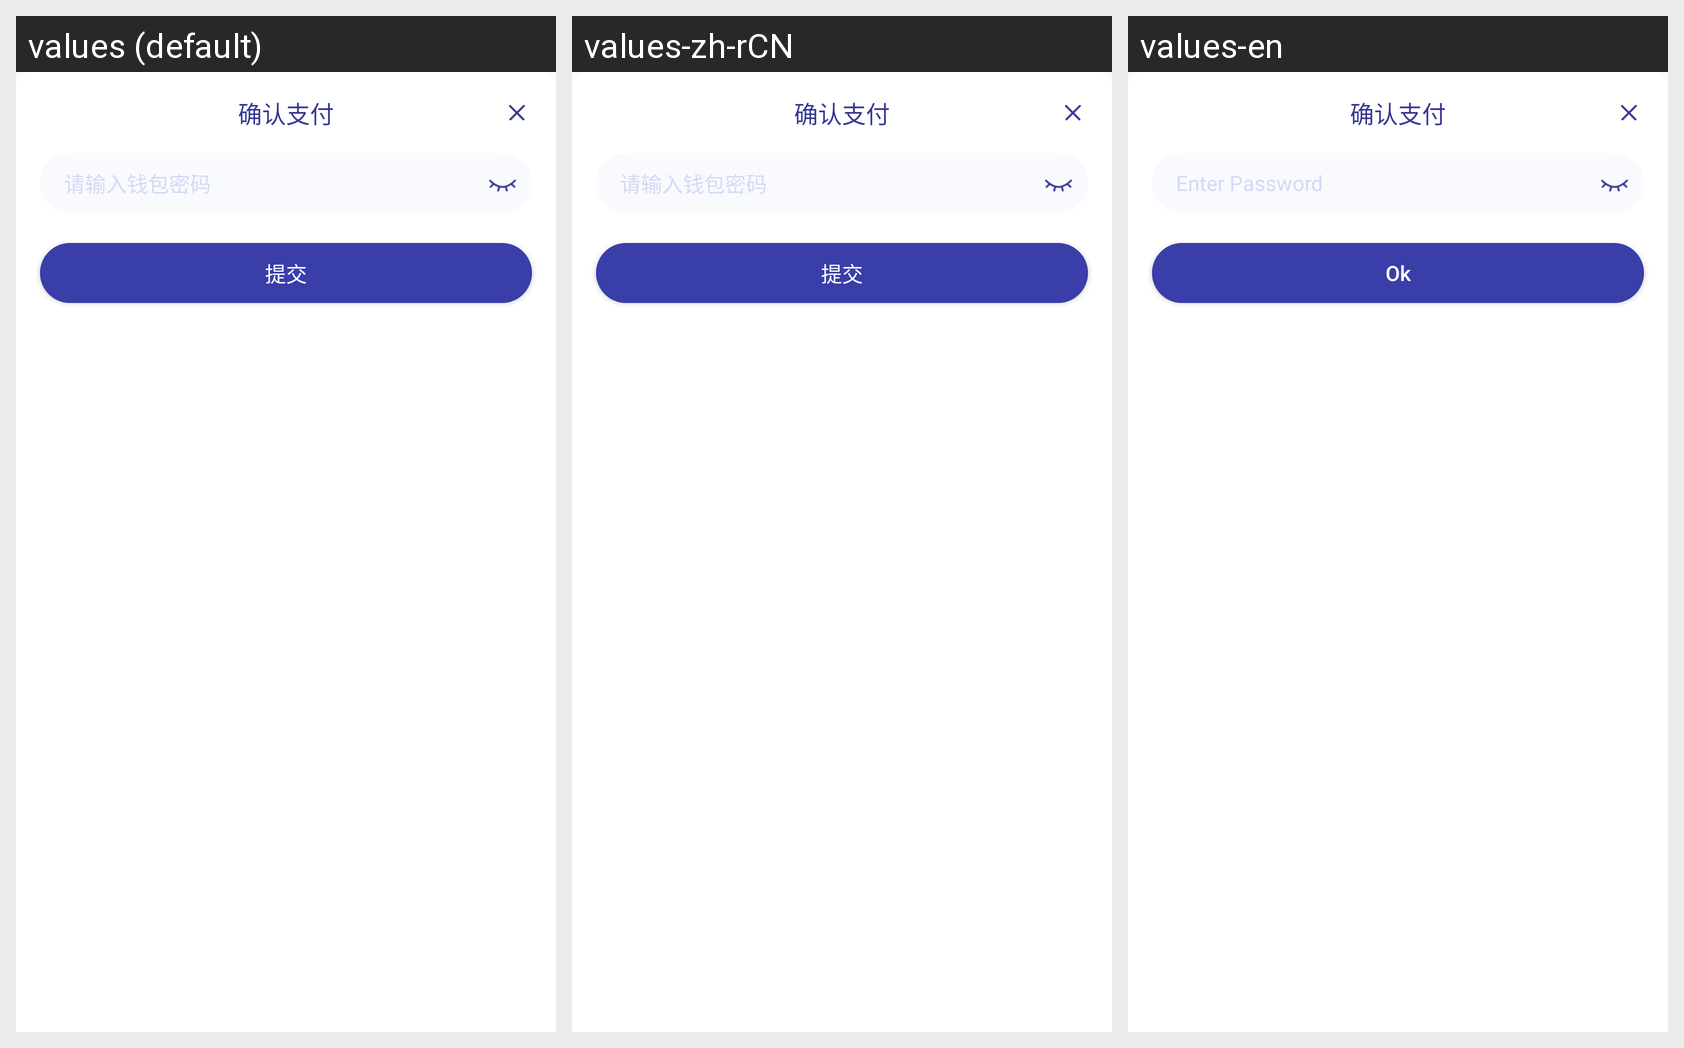

Here is an Android app screen in its default locale and in the app's own translations. Write out the translated-string differences for the strings that appear on this screen.
Android screen res/layout/dialog_basic_password.xml rendered under 3 locales, left to right: values (default), values-zh-rCN, values-en. Device: Nexus 5 (rendered at 1080×1920; each locale shown at half size, 540×960, under a caption strip naming it); theme AppTheme.
Strings drawn on this screen, with the default value and each locale's value (text and hints the layout hard-codes, and strings that could not be matched under every locale, appear in the picture but are not listed):

enter_password
  values: 请输入钱包密码
  values-zh-rCN: 请输入钱包密码
  values-en: Enter Password

submit
  values: 提交
  values-zh-rCN: 提交
  values-en: Ok
